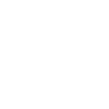
t = 0.00 s
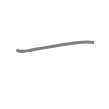
t = 0.50 s
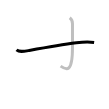
t = 1.25 s
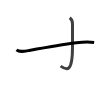
t = 1.75 s
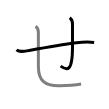
t = 2.50 s
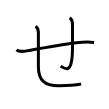
t = 3.00 s

The animated SVG that drew these frames (rendered in a browser with its animation timeline set to each time). Animation: 3 SMIL elements (animate=3); one cycle of 3.00 s.

<svg width="109px" height="109px" viewBox="0 0 px 109px" xmlns="http://www.w3.org/2000/svg" xmlns:xlink="http://www.w3.org/1999/xlink" xml:space="preserve" version="1.1"  baseProfile="full">
<path d="M16.5,49.93c2.88,2.42,6.86,1.57,12.75,0.53c19-3.34,33-5.72,47.12-7.64c6.99-0.95,11.88-1.21,17.75-0.36" style="fill:none;stroke:black;stroke-width:3;opacity:0">
  <animate attributeType="CSS" attributeName="opacity" from="0" to="1" begin="0s" dur="1s" repeatCount="Indefinite" fill="freeze" />
</path>
<path d="M69.74,17.75c2,1.5,2.75,3.25,2.75,5.88c0,10.38,0,17.88,0,23.5c0,25.62-5.75,23.25-11.88,19" style="fill:none;stroke:black;stroke-width:3;opacity:0">
  <animate attributeType="CSS" attributeName="opacity" from="0" to="1" begin="1s" dur="1s" repeatCount="Indefinite" fill="freeze" />
</path>
<path d="M35.62,26.25c2,1.5,2.75,3.25,2.75,5.88c0,10.38,0,28.38,0,34c0,14.5,6.38,19.55,20.14,19.55c10.24,0,13.74,0.07,22.61-1.68" style="fill:none;stroke:black;stroke-width:3;opacity:0">
  <animate attributeType="CSS" attributeName="opacity" from="0" to="1" begin="2s" dur="1s" repeatCount="Indefinite" fill="freeze" />
</path>
</svg>
